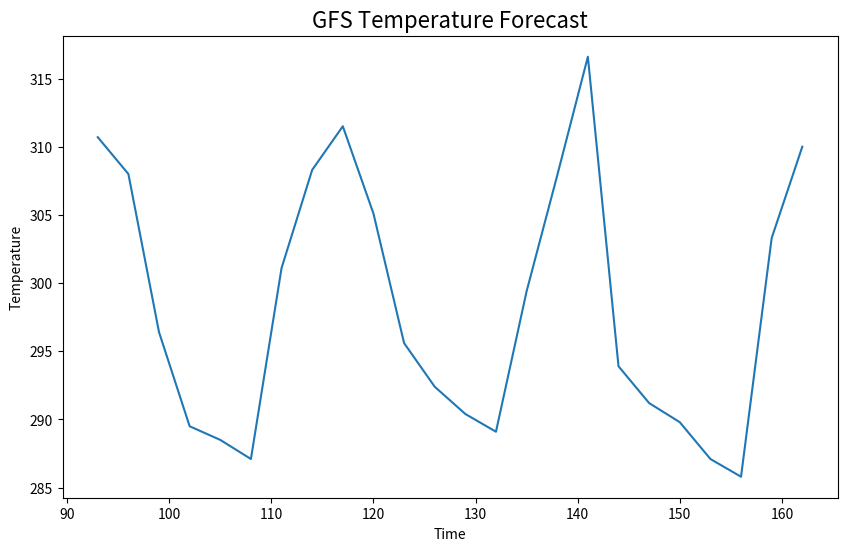
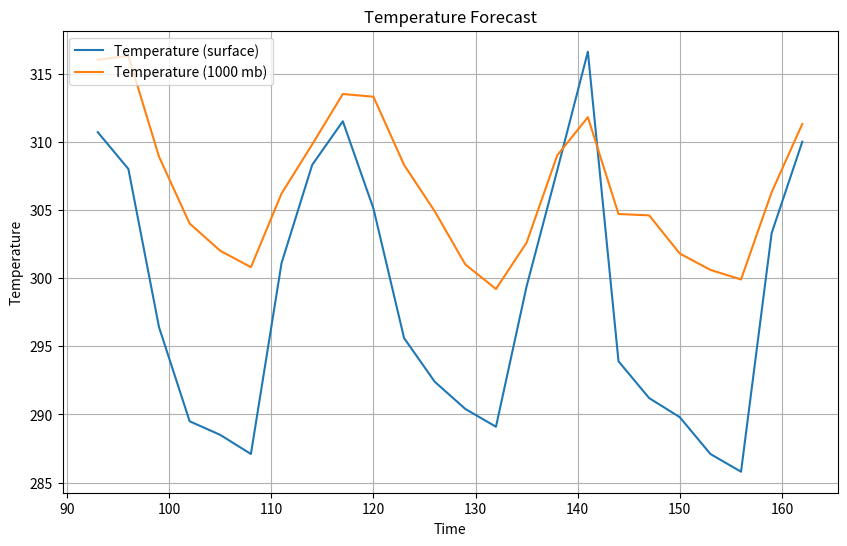
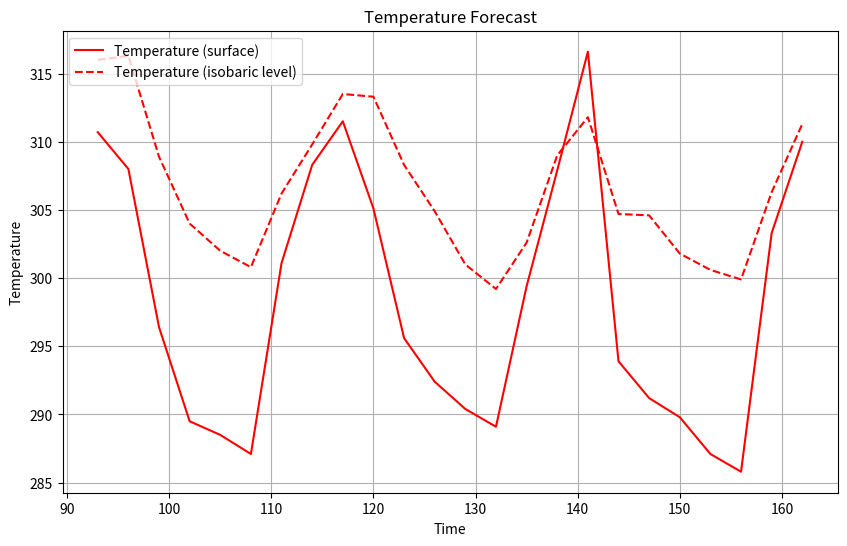
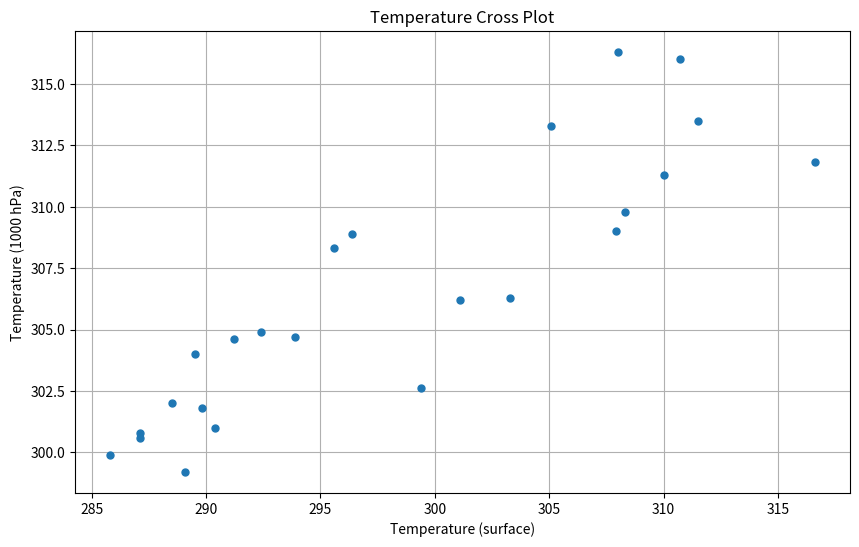
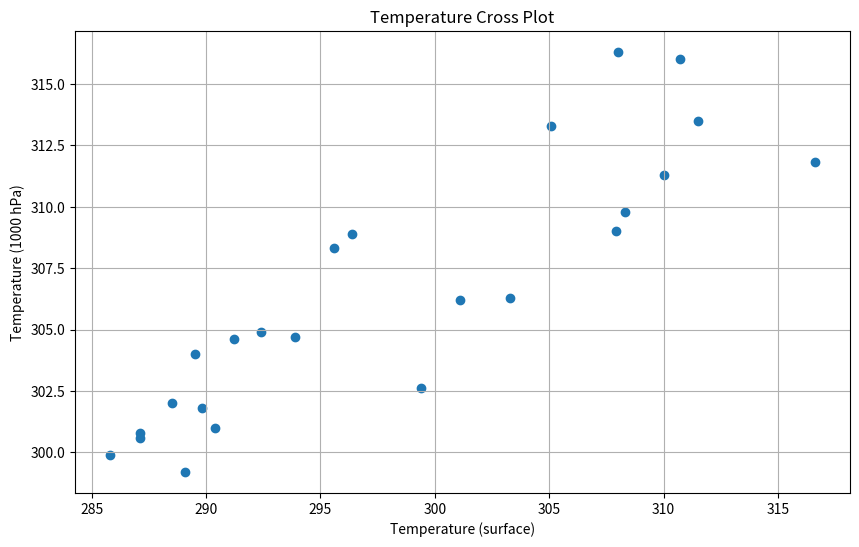
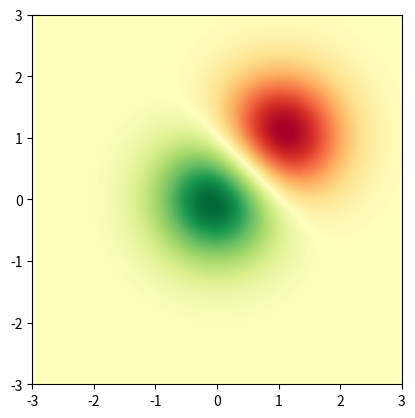
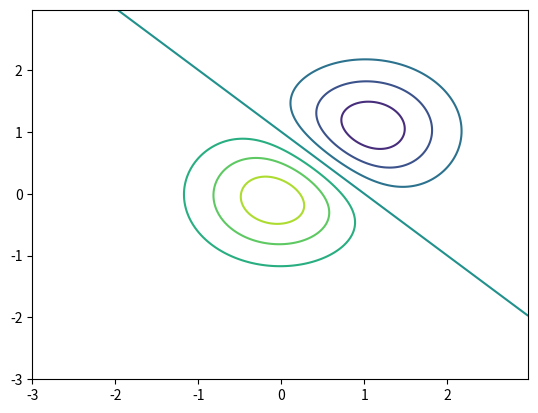
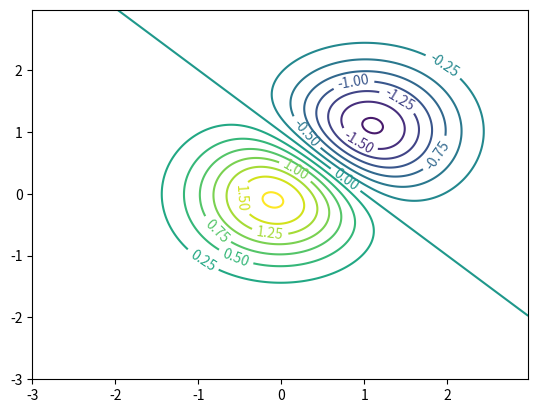
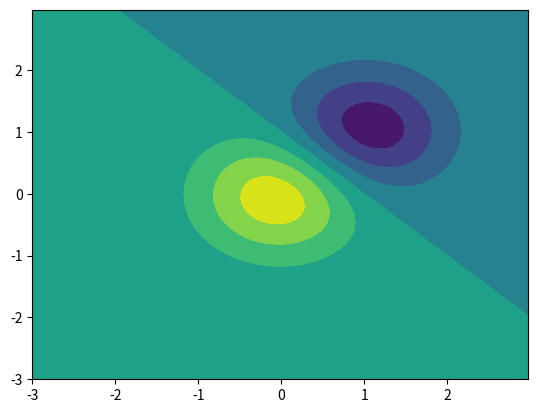

Source code (Python) for these figures, in order:
%matplotlib inline

import matplotlib.pyplot as plt
import numpy as np

times = np.array([ 93.,  96.,  99., 102., 105., 108., 111., 114., 117.,
                  120., 123., 126., 129., 132., 135., 138., 141., 144.,
                  147., 150., 153., 156., 159., 162.])
temps = np.array([310.7, 308.0, 296.4, 289.5, 288.5, 287.1, 301.1, 308.3,
                  311.5, 305.1, 295.6, 292.4, 290.4, 289.1, 299.4, 307.9,
                  316.6, 293.9, 291.2, 289.8, 287.1, 285.8, 303.3, 310.])

# Create a figure
fig = plt.figure(figsize=(10, 6))

# Ask, out of a 1x1 grid, the first axes.
ax = fig.add_subplot(1, 1, 1)

# Plot times as x-variable and temperatures as y-variable
ax.plot(times, temps)

# Add some labels to the plot
ax.set_xlabel('Time')
ax.set_ylabel('Temperature')

# Prompt the notebook to re-display the figure after we modify it
fig

ax.set_title('GFS Temperature Forecast', fontdict={'size':16})

fig

# Set up more temperature data
temps_1000 = np.array([316.0, 316.3, 308.9, 304.0, 302.0, 300.8, 306.2, 309.8,
                       313.5, 313.3, 308.3, 304.9, 301.0, 299.2, 302.6, 309.0,
                       311.8, 304.7, 304.6, 301.8, 300.6, 299.9, 306.3, 311.3])

fig = plt.figure(figsize=(10, 6))
ax = fig.add_subplot(1, 1, 1)

# Plot two series of data
# The label argument is used when generating a legend.
ax.plot(times, temps, label='Temperature (surface)')
ax.plot(times, temps_1000, label='Temperature (1000 mb)')

# Add labels and title
ax.set_xlabel('Time')
ax.set_ylabel('Temperature')
ax.set_title('Temperature Forecast')

# Add gridlines
ax.grid(True)

# Add a legend to the upper left corner of the plot
ax.legend(loc='upper left')

fig = plt.figure(figsize=(10, 6))
ax = fig.add_subplot(1, 1, 1)

# Specify how our lines should look
ax.plot(times, temps, color='red', label='Temperature (surface)')
ax.plot(times, temps_1000, color='red', linestyle='--',
        label='Temperature (isobaric level)')

# Same as above
ax.set_xlabel('Time')
ax.set_ylabel('Temperature')
ax.set_title('Temperature Forecast')
ax.grid(True)
ax.legend(loc='upper left')

# Fake dewpoint data to plot
dewpoint = 0.9 * temps
dewpoint_1000 = 0.9 * temps_1000

# Create the figure
fig = plt.figure(figsize=(10, 6))

# YOUR CODE GOES HERE

# %load solutions/subplots.py

fig = plt.figure(figsize=(10, 6))
ax = fig.add_subplot(1, 1, 1)

# Specify no line with circle markers
ax.plot(temps, temps_1000, linestyle='None', marker='o', markersize=5)

ax.set_xlabel('Temperature (surface)')
ax.set_ylabel('Temperature (1000 hPa)')
ax.set_title('Temperature Cross Plot')
ax.grid(True)

fig = plt.figure(figsize=(10, 6))
ax = fig.add_subplot(1, 1, 1)

# Specify no line with circle markers
ax.scatter(temps, temps_1000)

ax.set_xlabel('Temperature (surface)')
ax.set_ylabel('Temperature (1000 hPa)')
ax.set_title('Temperature Cross Plot')
ax.grid(True)

fig = plt.figure(figsize=(10, 6))
ax = fig.add_subplot(1, 1, 1)

# YOUR CODE GOES HERE

ax.set_xlabel('Temperature (surface)')
ax.set_ylabel('Temperature (1000 hPa)')
ax.set_title('Temperature Cross Plot')
ax.grid(True)

# %load solutions/color_scatter.py

x = y = np.arange(-3.0, 3.0, 0.025)
X, Y = np.meshgrid(x, y)
Z1 = np.exp(-X**2 - Y**2)
Z2 = np.exp(-(X - 1)**2 - (Y - 1)**2)
Z = (Z1 - Z2) * 2

fig, ax = plt.subplots()
im = ax.imshow(Z, interpolation='bilinear', cmap='RdYlGn',
               origin='lower', extent=[-3, 3, -3, 3])

fig, ax = plt.subplots()
ax.contour(X, Y, Z)

fig, ax = plt.subplots()
c = ax.contour(X, Y, Z, levels=np.arange(-2, 2, 0.25))
ax.clabel(c)

fig, ax = plt.subplots()
c = ax.contourf(X, Y, Z)

# YOUR CODE GOES HERE


# %load solutions/contourf_contour.py

